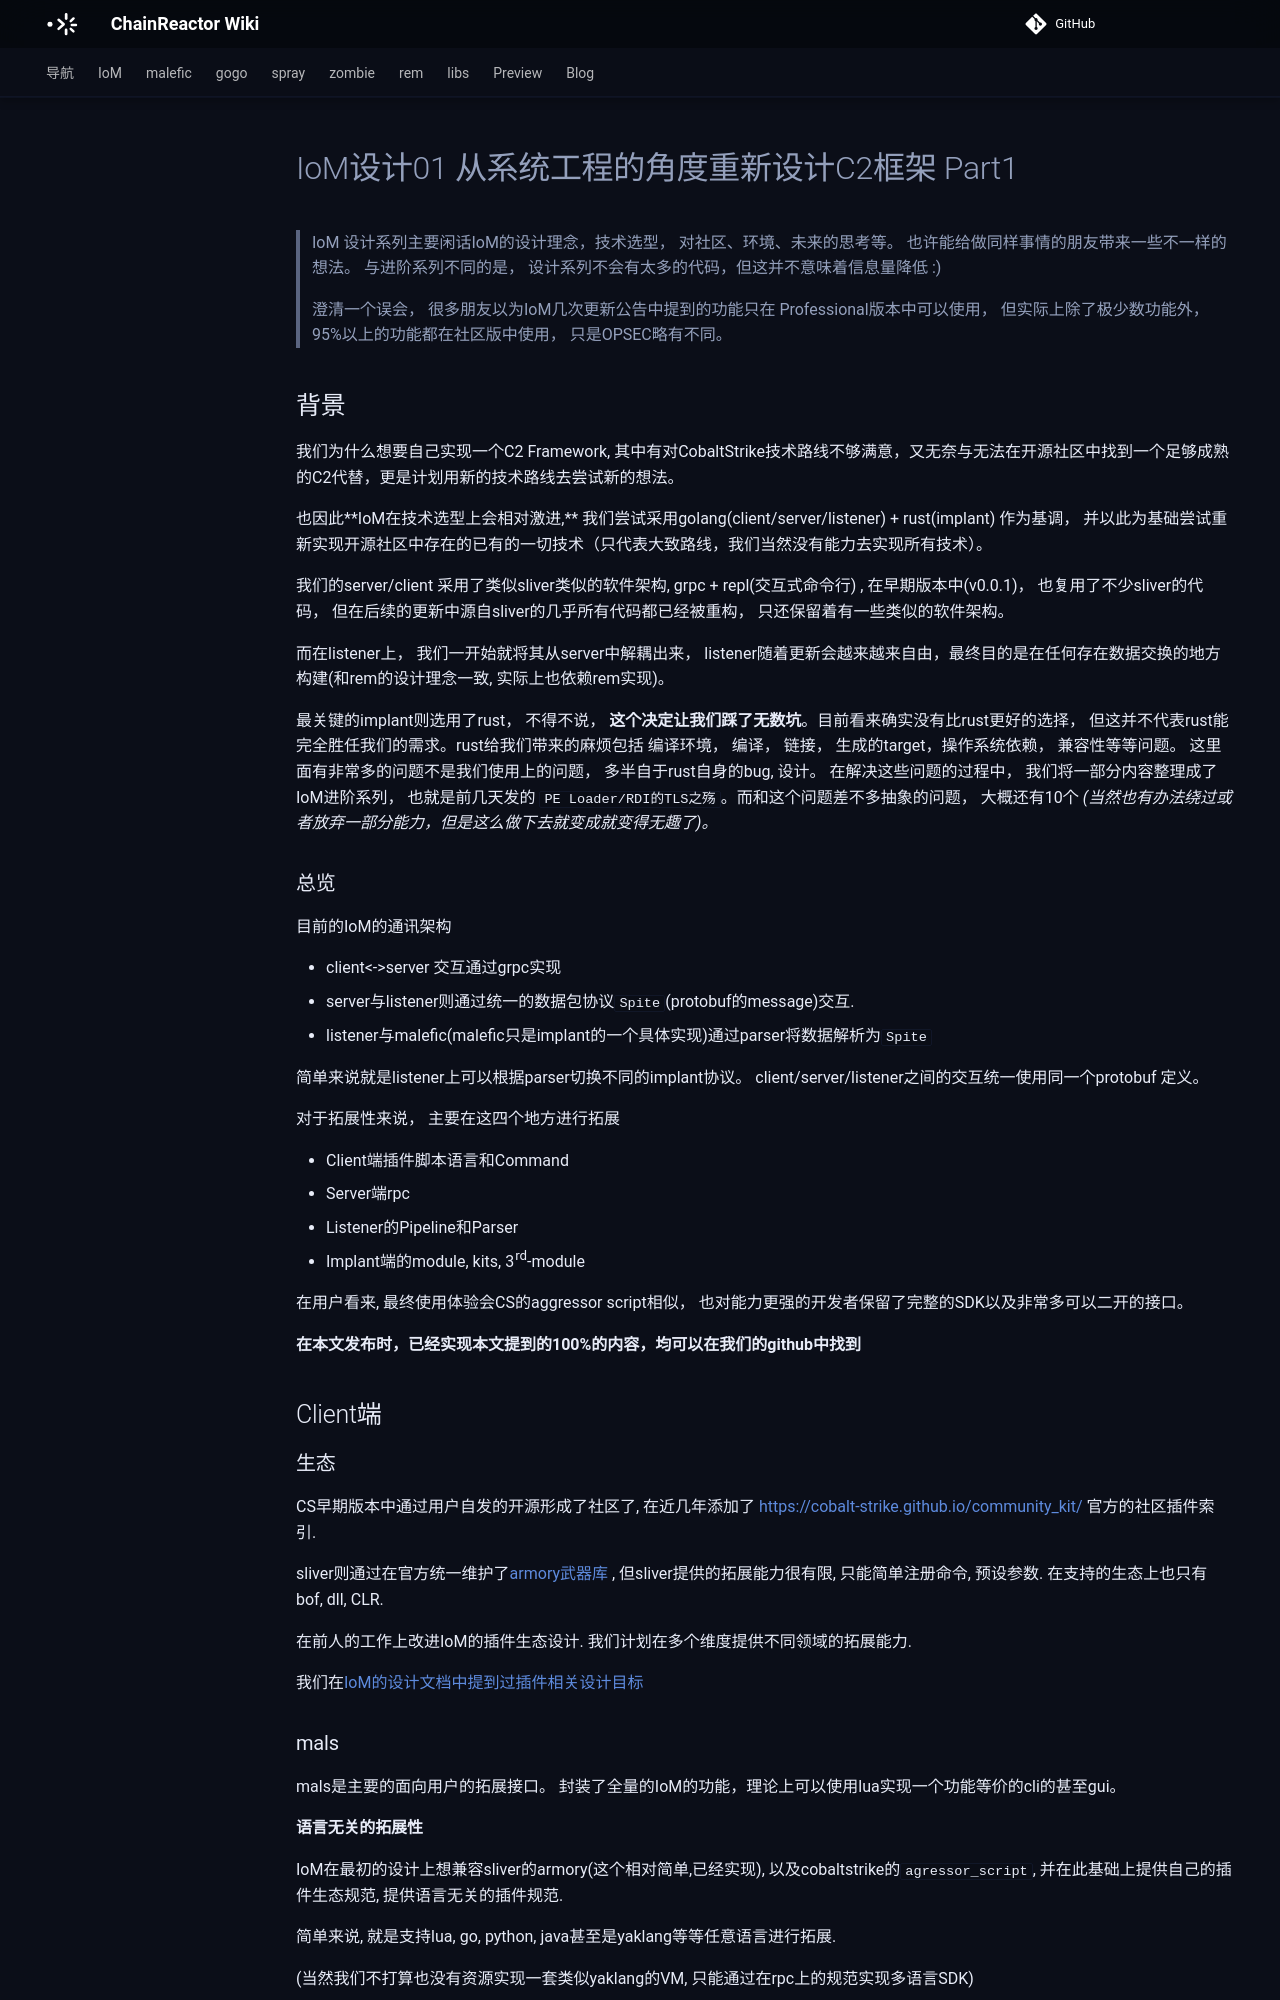

repository: chainreactors/wiki · page: blog/todo/IoM设计01---从系统工程的角度重新设计C2框架 Part1/index.html · generator: mkdocs

---
slug: IoM_design_01
---

> IoM 设计系列主要闲话IoM的设计理念，技术选型， 对社区、环境、未来的思考等。 也许能给做同样事情的朋友带来一些不一样的想法。
> 与进阶系列不同的是， 设计系列不会有太多的代码，但这并不意味着信息量降低 :)

> 澄清一个误会， 很多朋友以为IoM几次更新公告中提到的功能只在 Professional版本中可以使用， 但实际上除了极少数功能外，95%以上的功能都在社区版中使用， 只是OPSEC略有不同。
## 背景

我们为什么想要自己实现一个C2 Framework, 其中有对CobaltStrike技术路线不够满意，又无奈与无法在开源社区中找到一个足够成熟的C2代替，更是计划用新的技术路线去尝试新的想法。 

也因此**IoM在技术选型上会相对激进,** 我们尝试采用golang(client/server/listener) + rust(implant) 作为基调， 并以此为基础尝试重新实现开源社区中存在的已有的一切技术（只代表大致路线，我们当然没有能力去实现所有技术）。

我们的server/client 采用了类似sliver类似的软件架构, grpc + repl(交互式命令行) , 在早期版本中(v0.0.1)， 也复用了不少sliver的代码， 但在后续的更新中源自sliver的几乎所有代码都已经被重构， 只还保留着有一些类似的软件架构。 

而在listener上， 我们一开始就将其从server中解耦出来， listener随着更新会越来越来自由，最终目的是在任何存在数据交换的地方构建(和rem的设计理念一致, 实际上也依赖rem实现)。

最关键的implant则选用了rust， 不得不说， **这个决定让我们踩了无数坑**。目前看来确实没有比rust更好的选择， 但这并不代表rust能完全胜任我们的需求。rust给我们带来的麻烦包括 编译环境， 编译， 链接， 生成的target，操作系统依赖， 兼容性等等问题。 这里面有非常多的问题不是我们使用上的问题， 多半自于rust自身的bug, 设计。 在解决这些问题的过程中， 我们将一部分内容整理成了IoM进阶系列， 也就是前几天发的 `PE Loader/RDI的TLS之殇`。而和这个问题差不多抽象的问题， 大概还有10个 *(当然也有办法绕过或者放弃一部分能力，但是这么做下去就变成就变得无趣了)。*

### 总览

目前的IoM的通讯架构

* client<->server 交互通过grpc实现
* server与listener则通过统一的数据包协议`Spite`(protobuf的message)交互. 
* listener与malefic(malefic只是implant的一个具体实现)通过parser将数据解析为`Spite`

简单来说就是listener上可以根据parser切换不同的implant协议。 client/server/listener之间的交互统一使用同一个protobuf 定义。 


对于拓展性来说， 主要在这四个地方进行拓展

* Client端插件脚本语言和Command
* Server端rpc
* Listener的Pipeline和Parser
* Implant端的module, kits, 3rd-module

在用户看来, 最终使用体验会CS的aggressor script相似， 也对能力更强的开发者保留了完整的SDK以及非常多可以二开的接口。 

**在本文发布时，已经实现本文提到的100%的内容，均可以在我们的github中找到**

## Client端

### 生态

CS早期版本中通过用户自发的开源形成了社区了, 在近几年添加了 https://cobalt-strike.github.io/community_kit/ 官方的社区插件索引. 

sliver则通过在官方统一维护了[armory武器库](https://github.com/sliverarmory/armory) , 但sliver提供的拓展能力很有限, 只能简单注册命令, 预设参数. 在支持的生态上也只有 bof, dll, CLR. 

在前人的工作上改进IoM的插件生态设计. 我们计划在多个维度提供不同领域的拓展能力. 

我们在[IoM的设计文档中提到过插件相关设计目标](https://chainreactors.github.io/wiki/IoM/design/#拓展能力) 

### mals

mals是主要的面向用户的拓展接口。 封装了全量的IoM的功能，理论上可以使用lua实现一个功能等价的cli的甚至gui。
